Dataset: Door_detection (GitHub, heenaharwani123-eng/Door_detection). Classes: empty, full.

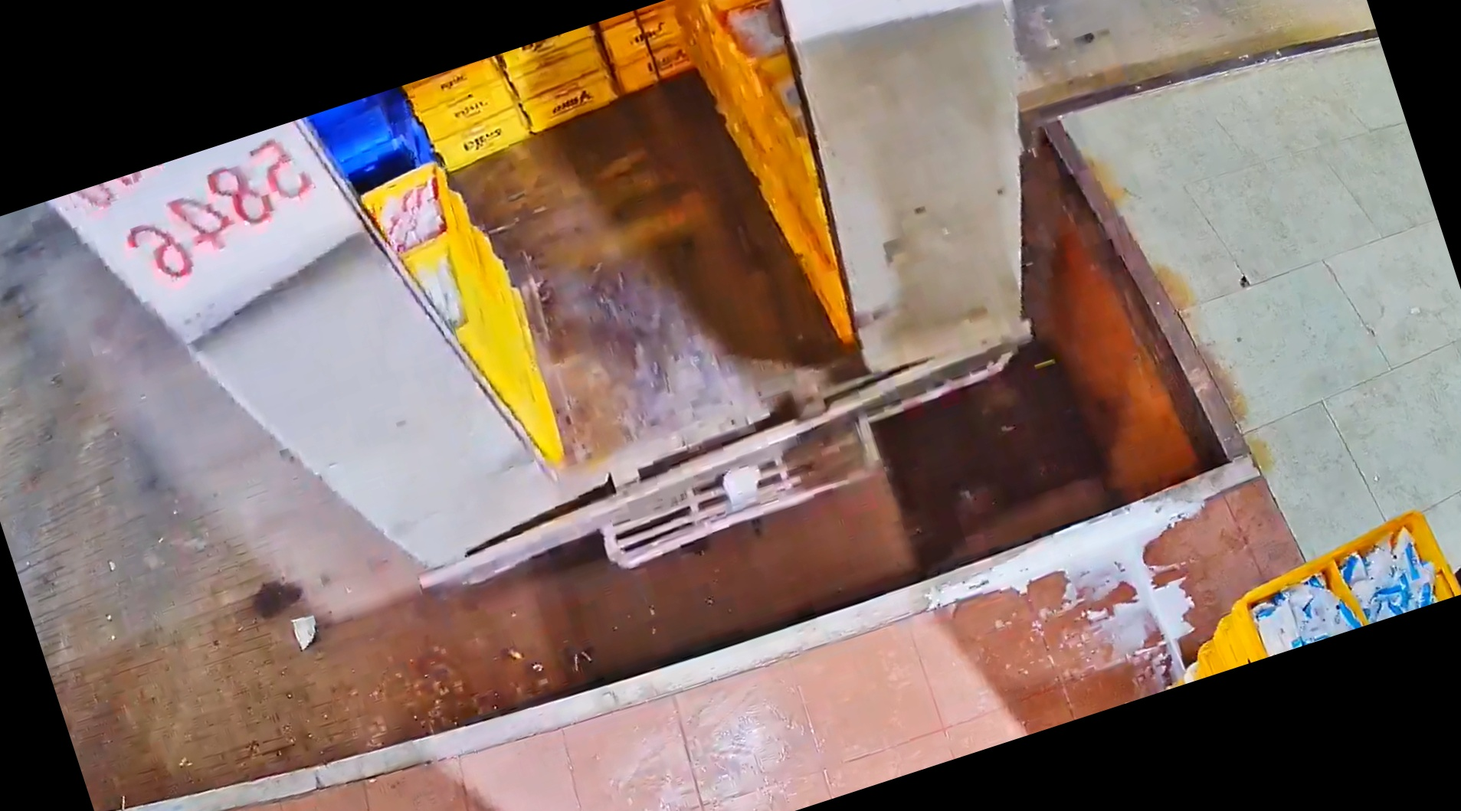
Label: full

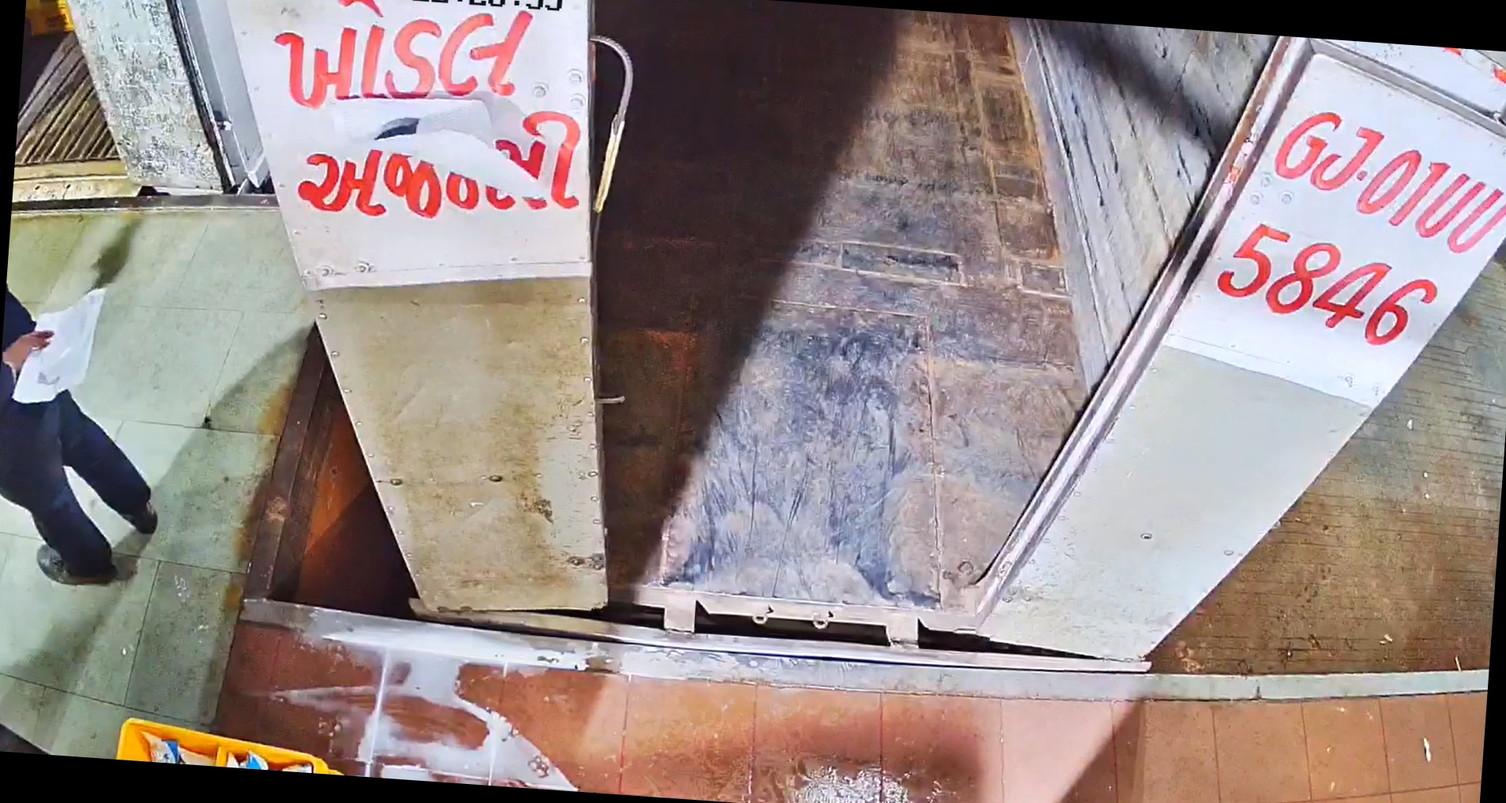
Label: empty

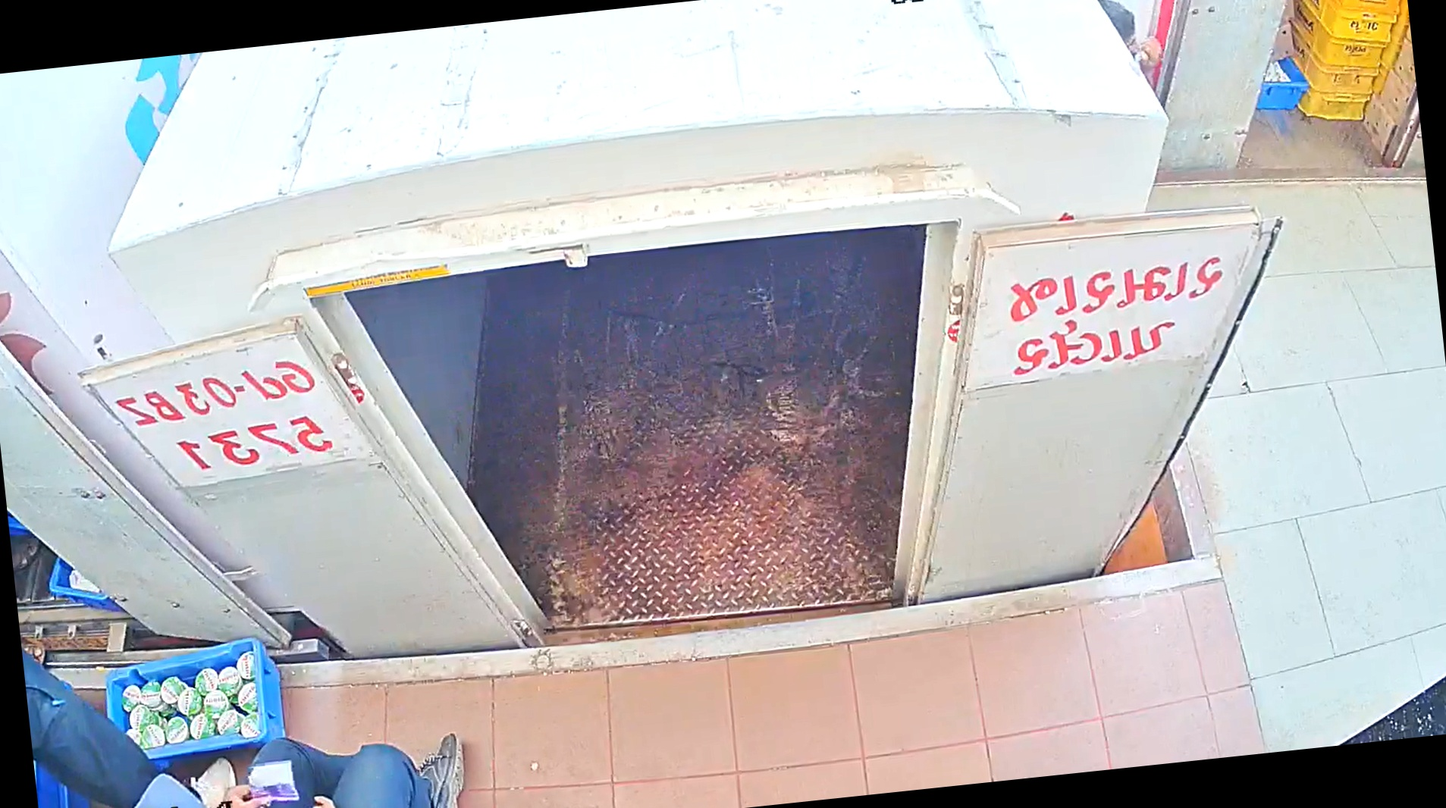
Label: empty

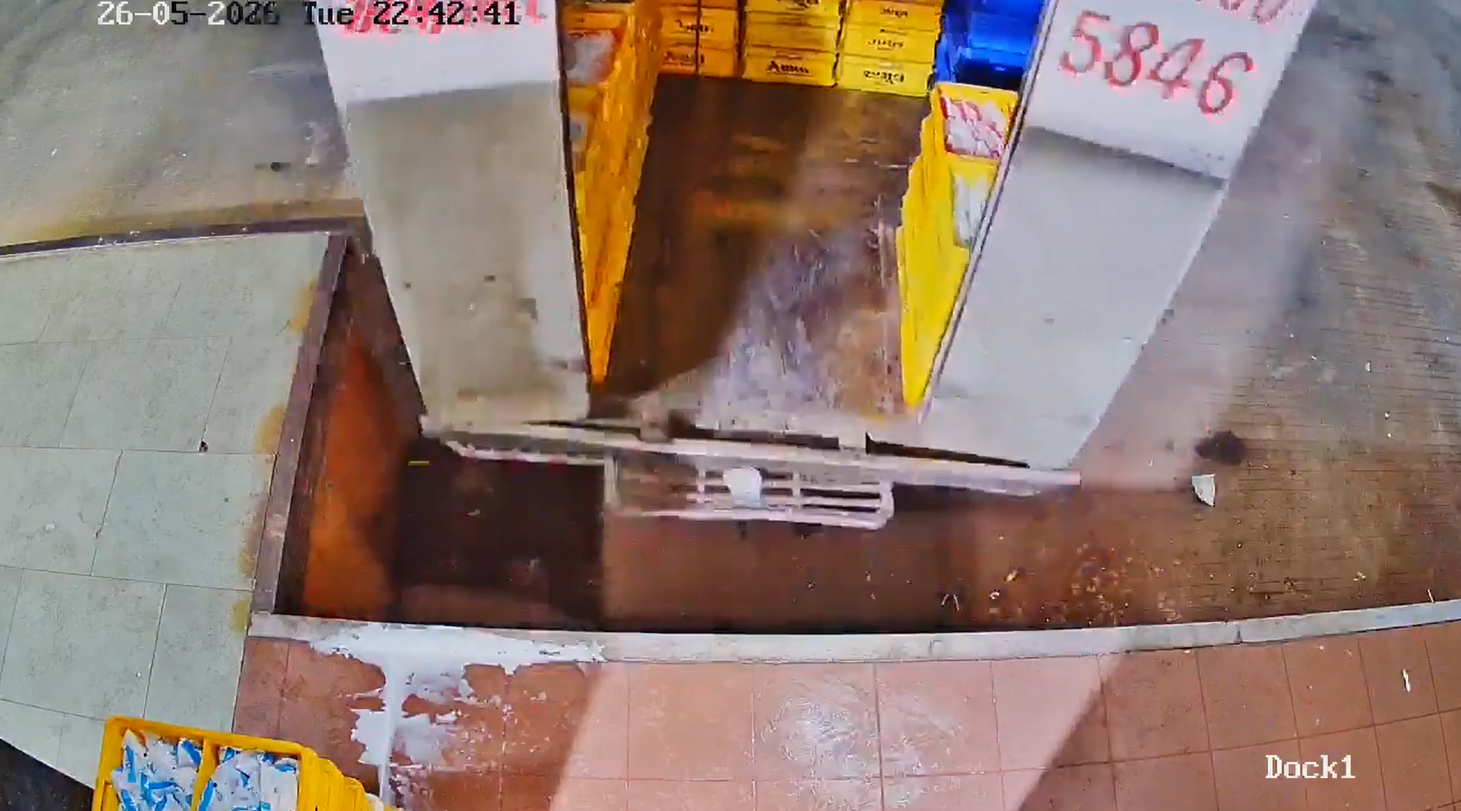
Label: full

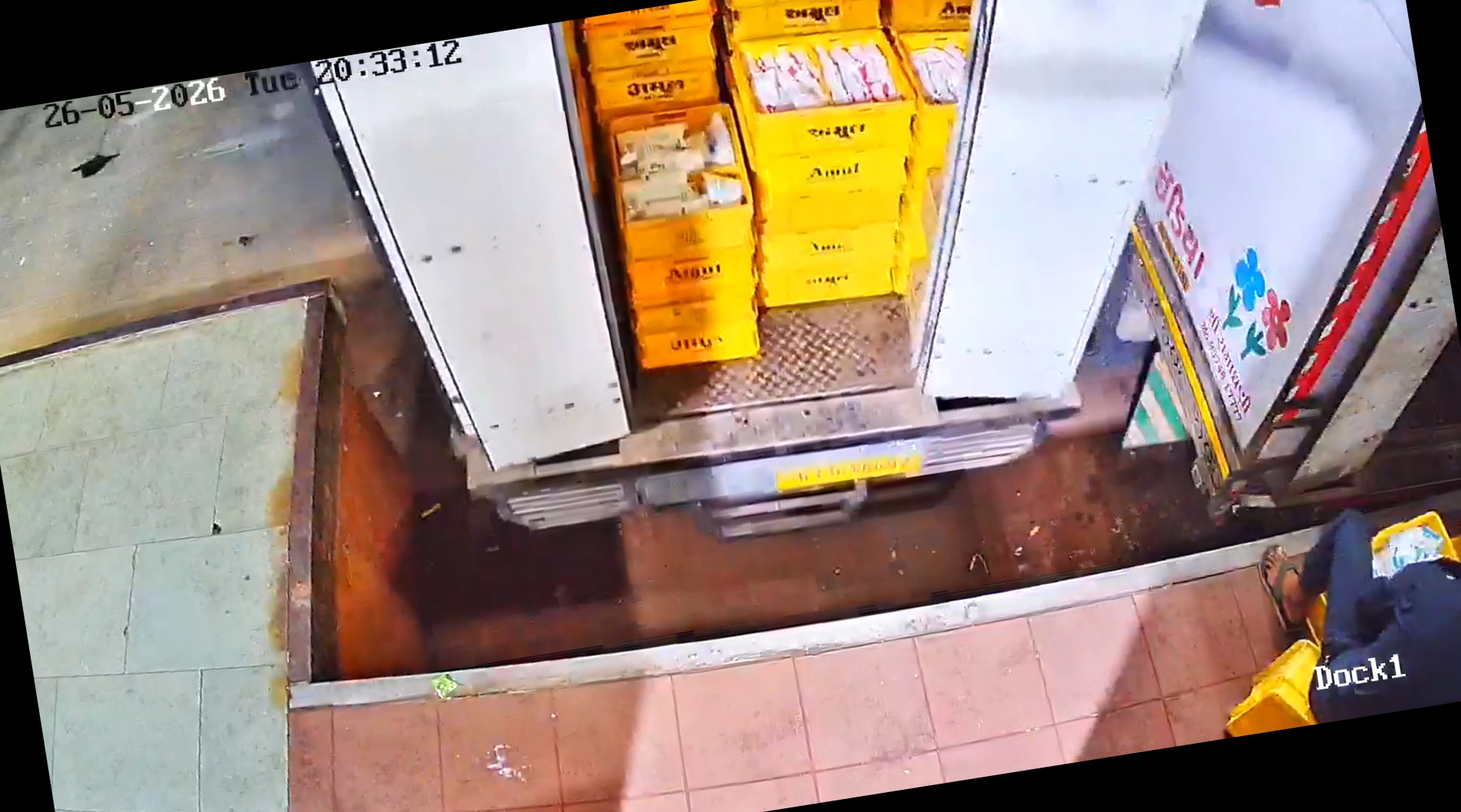
Label: full

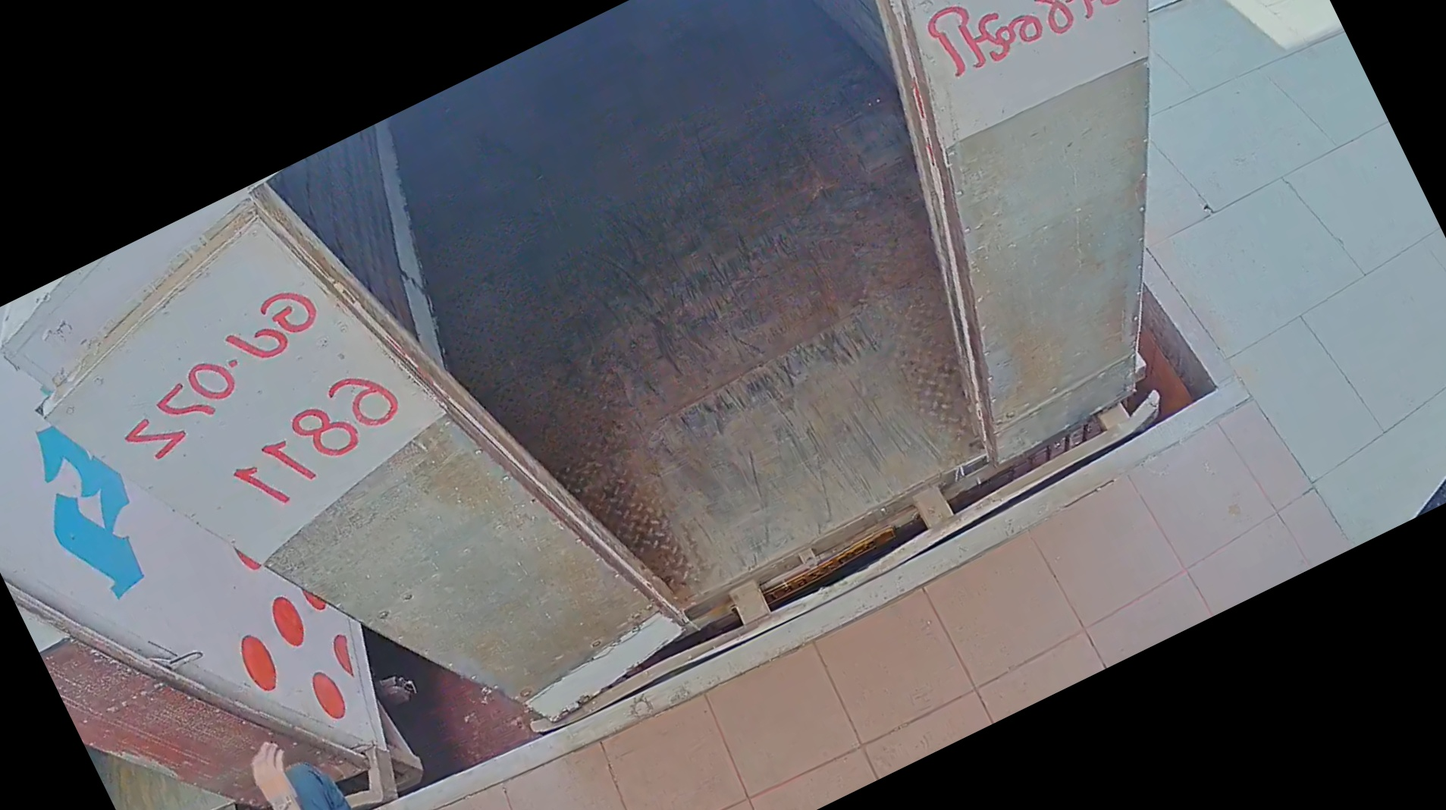
Label: empty
